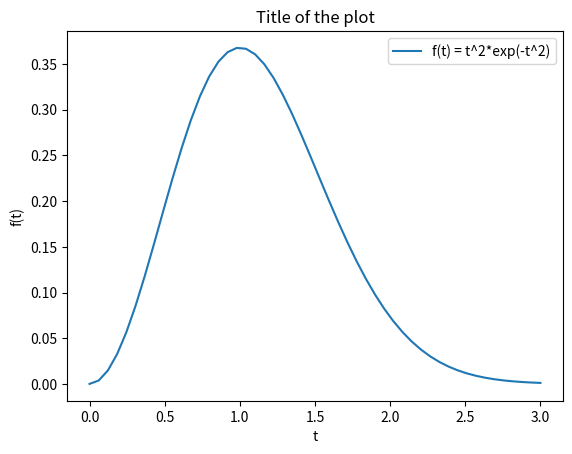

Recreate this plot in Python.
#!/usr/bin/env python3
# -*- coding: utf-8 -*-
"""
Created on 23 Dec 2018

[redacted]

Curve Plotting

"""

import numpy as np
import matplotlib.pyplot as plt

def f(t):
    return t**2*np.exp(-t**2)

# range of the independent variable
# 50 points between 0 and 3
t = np.linspace(0, 3, 50)

# values of the function for the numbers in the range of t
y = np.zeros(len(t))
for i in range(len(t)):
    y[i] = f(t[i])

# plot and label of the curve
fig, ax = plt.subplots()
ax.plot(t, y, label='f(t) = t^2*exp(-t^2)')

# labels of the plot
ax.set(xlabel="t", ylabel="f(t)",
       title="Title of the plot")
ax.legend()

# show the plot
plt.show()